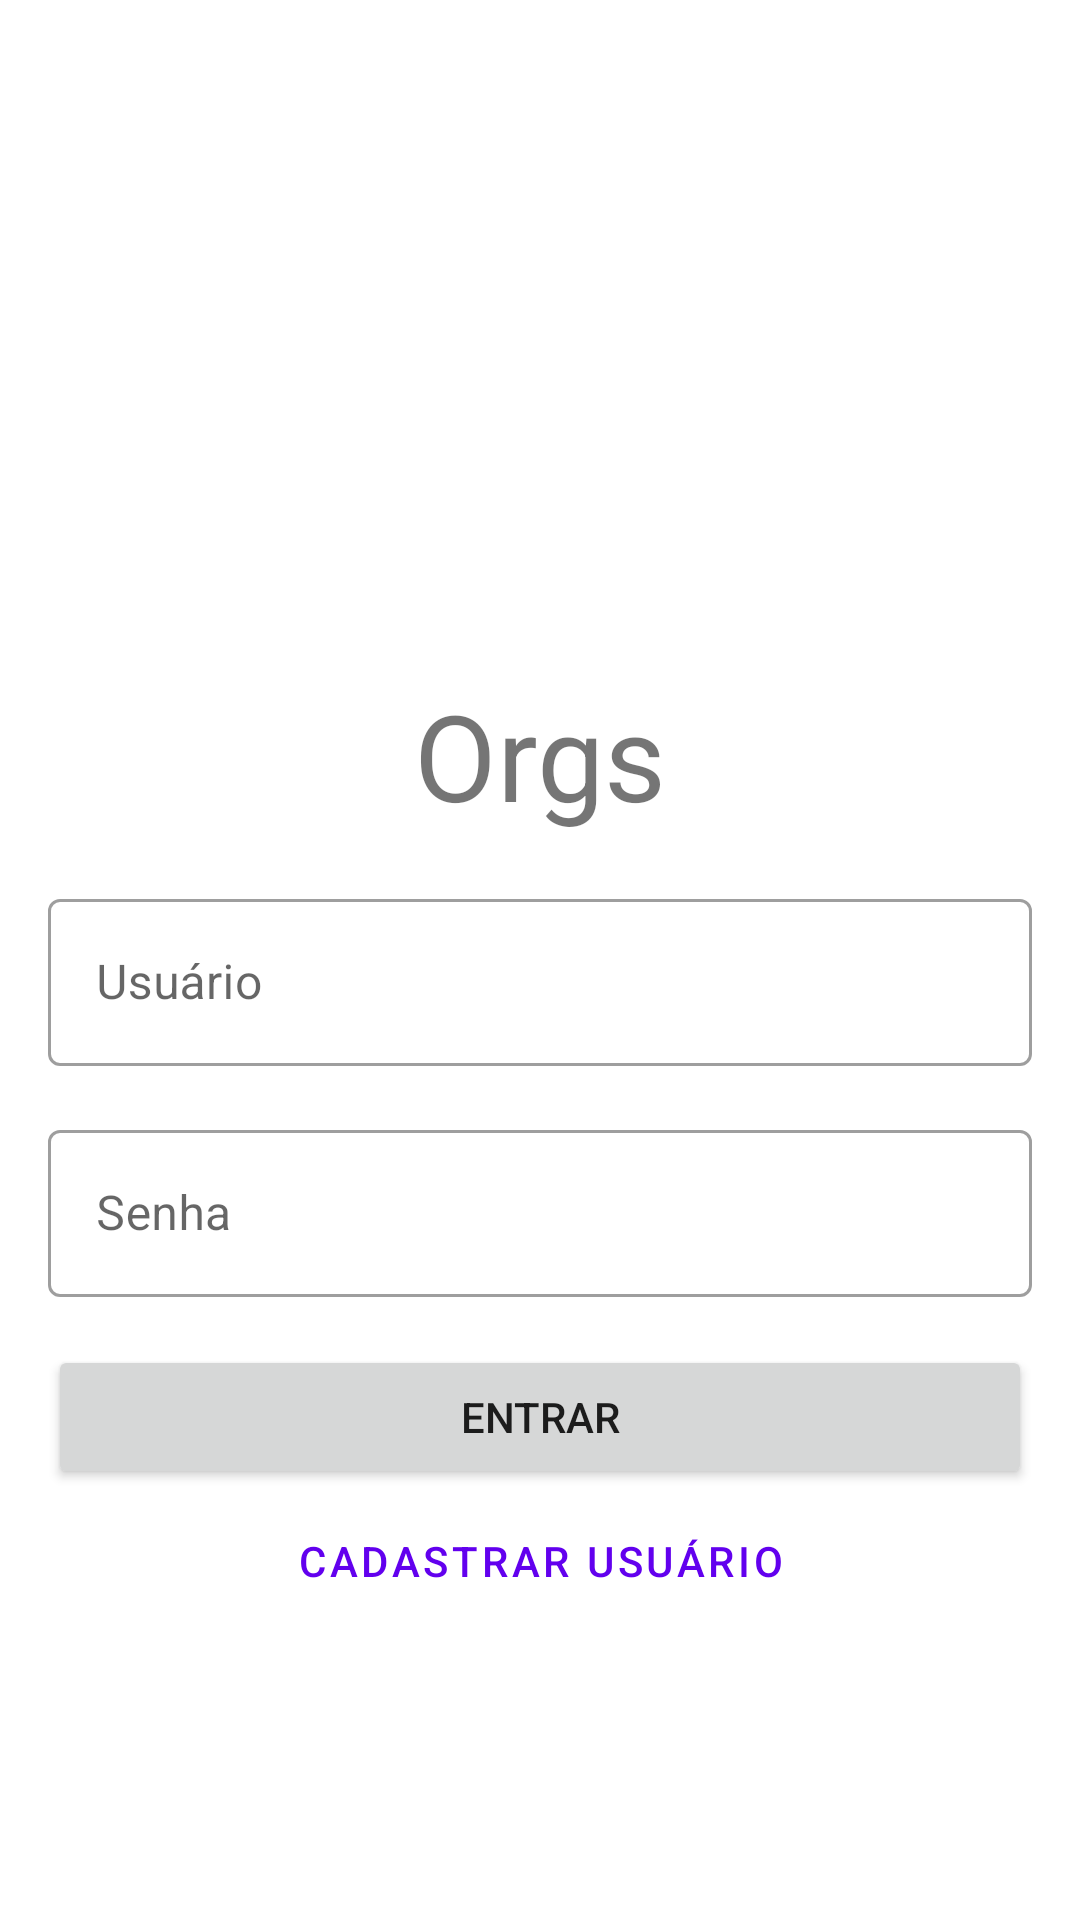

Reconstruct the res/layout file that produces this screen, plus the resources it refers to.
<!-- AndroidManifest.xml: application theme Theme.Orgs -->
<!-- res/layout/activity_login.xml -->
<?xml version="1.0" encoding="utf-8"?>
<ScrollView xmlns:android="http://schemas.android.com/apk/res/android"
    xmlns:tools="http://schemas.android.com/tools"
    xmlns:app="http://schemas.android.com/apk/res-auto"
    android:layout_height="match_parent"
    android:layout_width="match_parent"
    android:fillViewport="true">

    <androidx.constraintlayout.widget.ConstraintLayout
        android:layout_width="match_parent"
        android:layout_height="wrap_content"
        tools:context=".ui.activity.LoginActivity">

        <ImageView
            android:id="@+id/activity_login_imageView"
            android:layout_width="100dp"
            android:layout_height="100dp"
            app:layout_constraintEnd_toEndOf="parent"
            app:layout_constraintStart_toStartOf="parent"
            app:layout_constraintTop_toTopOf="parent"
            android:layout_marginTop="125dp"
            app:srcCompat="@drawable/orgs_logo"
            tools:srcCompat="@tools:sample/backgrounds/scenic" />

        <TextView
            android:id="@+id/activity_login_title"
            android:layout_width="wrap_content"
            android:layout_height="wrap_content"
            android:text="Orgs"
            android:textSize="40sp"
            app:layout_constraintEnd_toEndOf="parent"
            app:layout_constraintStart_toStartOf="parent"
            app:layout_constraintTop_toBottomOf="@+id/activity_login_imageView" />

        <com.google.android.material.textfield.TextInputLayout
            android:id="@+id/activity_login_textInputlayout_user"
            style="@style/Widget.MaterialComponents.TextInputLayout.OutlinedBox"
            android:layout_margin="16dp"
            android:layout_width="0dp"
            android:layout_height="wrap_content"
            app:layout_constraintStart_toStartOf="parent"
            app:layout_constraintEnd_toEndOf="parent"
            app:layout_constraintTop_toBottomOf="@+id/activity_login_title">

            <com.google.android.material.textfield.TextInputEditText
                android:id="@+id/activity_login_user"
                android:inputType="text"
                android:layout_width="match_parent"
                android:layout_height="wrap_content"
                android:hint="Usuário" />
        </com.google.android.material.textfield.TextInputLayout>

        <com.google.android.material.textfield.TextInputLayout
            android:id="@+id/activity_login_TextInputlayout_password"
            style="@style/Widget.MaterialComponents.TextInputLayout.OutlinedBox"
            android:layout_margin="16dp"
            android:layout_width="0dp"
            android:layout_height="wrap_content"
            app:layout_constraintStart_toStartOf="parent"
            app:layout_constraintEnd_toEndOf="parent"
            app:layout_constraintTop_toBottomOf="@+id/activity_login_textInputlayout_user">

            <com.google.android.material.textfield.TextInputEditText
                android:id="@+id/activity_login_password"
                android:inputType="textPassword"
                android:layout_width="match_parent"
                android:layout_height="wrap_content"
                android:hint="Senha" />
        </com.google.android.material.textfield.TextInputLayout>

        <Button
            android:id="@+id/activity_login_button_enter"
            android:layout_width="0dp"
            android:layout_height="wrap_content"
            app:layout_constraintStart_toStartOf="parent"
            app:layout_constraintEnd_toEndOf="parent"
            android:layout_margin="16dp"
            android:text="Entrar"
            app:layout_constraintTop_toBottomOf="@+id/activity_login_TextInputlayout_password" />

        <Button
            android:id="@+id/activity_login_button_register"
            android:layout_width="wrap_content"
            android:layout_height="wrap_content"
            android:text="Cadastrar Usuário"
            style="@style/Widget.MaterialComponents.Button.TextButton"
            app:layout_constraintEnd_toEndOf="parent"
            app:layout_constraintStart_toStartOf="parent"
            app:layout_constraintTop_toBottomOf="@+id/activity_login_button_enter" />

    </androidx.constraintlayout.widget.ConstraintLayout>

</ScrollView>
<!-- resources referenced by this layout -->
<resources>
  <style name="Theme.Orgs" parent="Theme.MaterialComponents.DayNight.DarkActionBar">
          
          <item name="colorPrimary">@color/purple_500</item>
          <item name="colorPrimaryVariant">@color/purple_700</item>
          <item name="colorOnPrimary">@color/white</item>
          
          <item name="colorSecondary">@color/purple_500</item>
          <item name="colorSecondaryVariant">@color/teal_700</item>
          <item name="colorOnSecondary">@color/black</item>
          
          <item name="android:statusBarColor">?attr/colorPrimaryVariant</item>
          
      </style>
  <!-- not gathered from this repository: default colours our renderer supplied (Android Studio template values) -->
  <color name="purple_500">#FF6200EE</color>
  <color name="purple_700">#FF3700B3</color>
  <color name="teal_700">#FF018786</color>
  <color name="black">#FF000000</color>
  <color name="white">#FFFFFFFF</color>
</resources>
